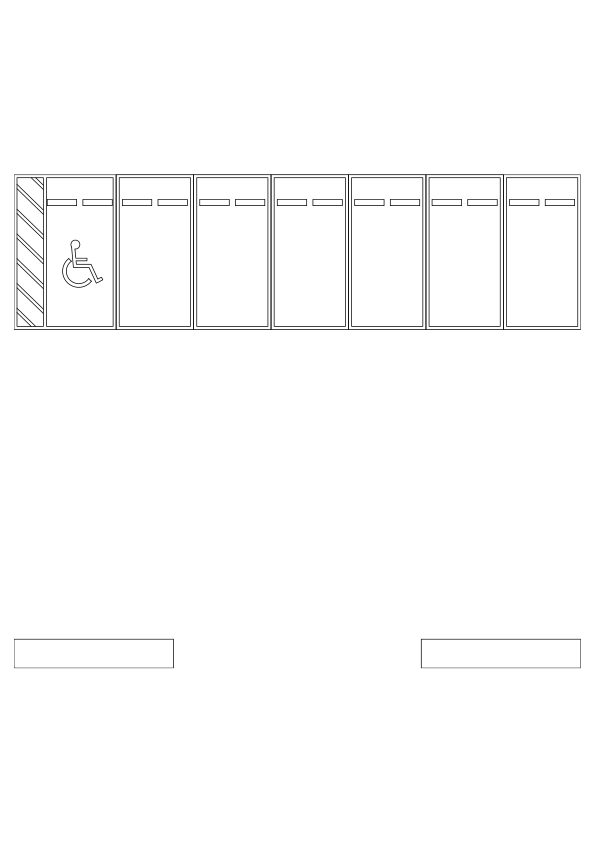

Source data for this figure (header and first rows):
id, type, x, y, width, height
p2_d1, disabled, 46, 178, 66, 148
p2_g1, general, 121, 178, 66, 148
p2_g2, general, 198, 178, 66, 148
p2_g3, general, 275, 178, 66, 148
p2_g4, general, 354, 178, 66, 148
p2_g5, general, 430, 178, 66, 148
p2_g6, general, 507, 178, 66, 148
